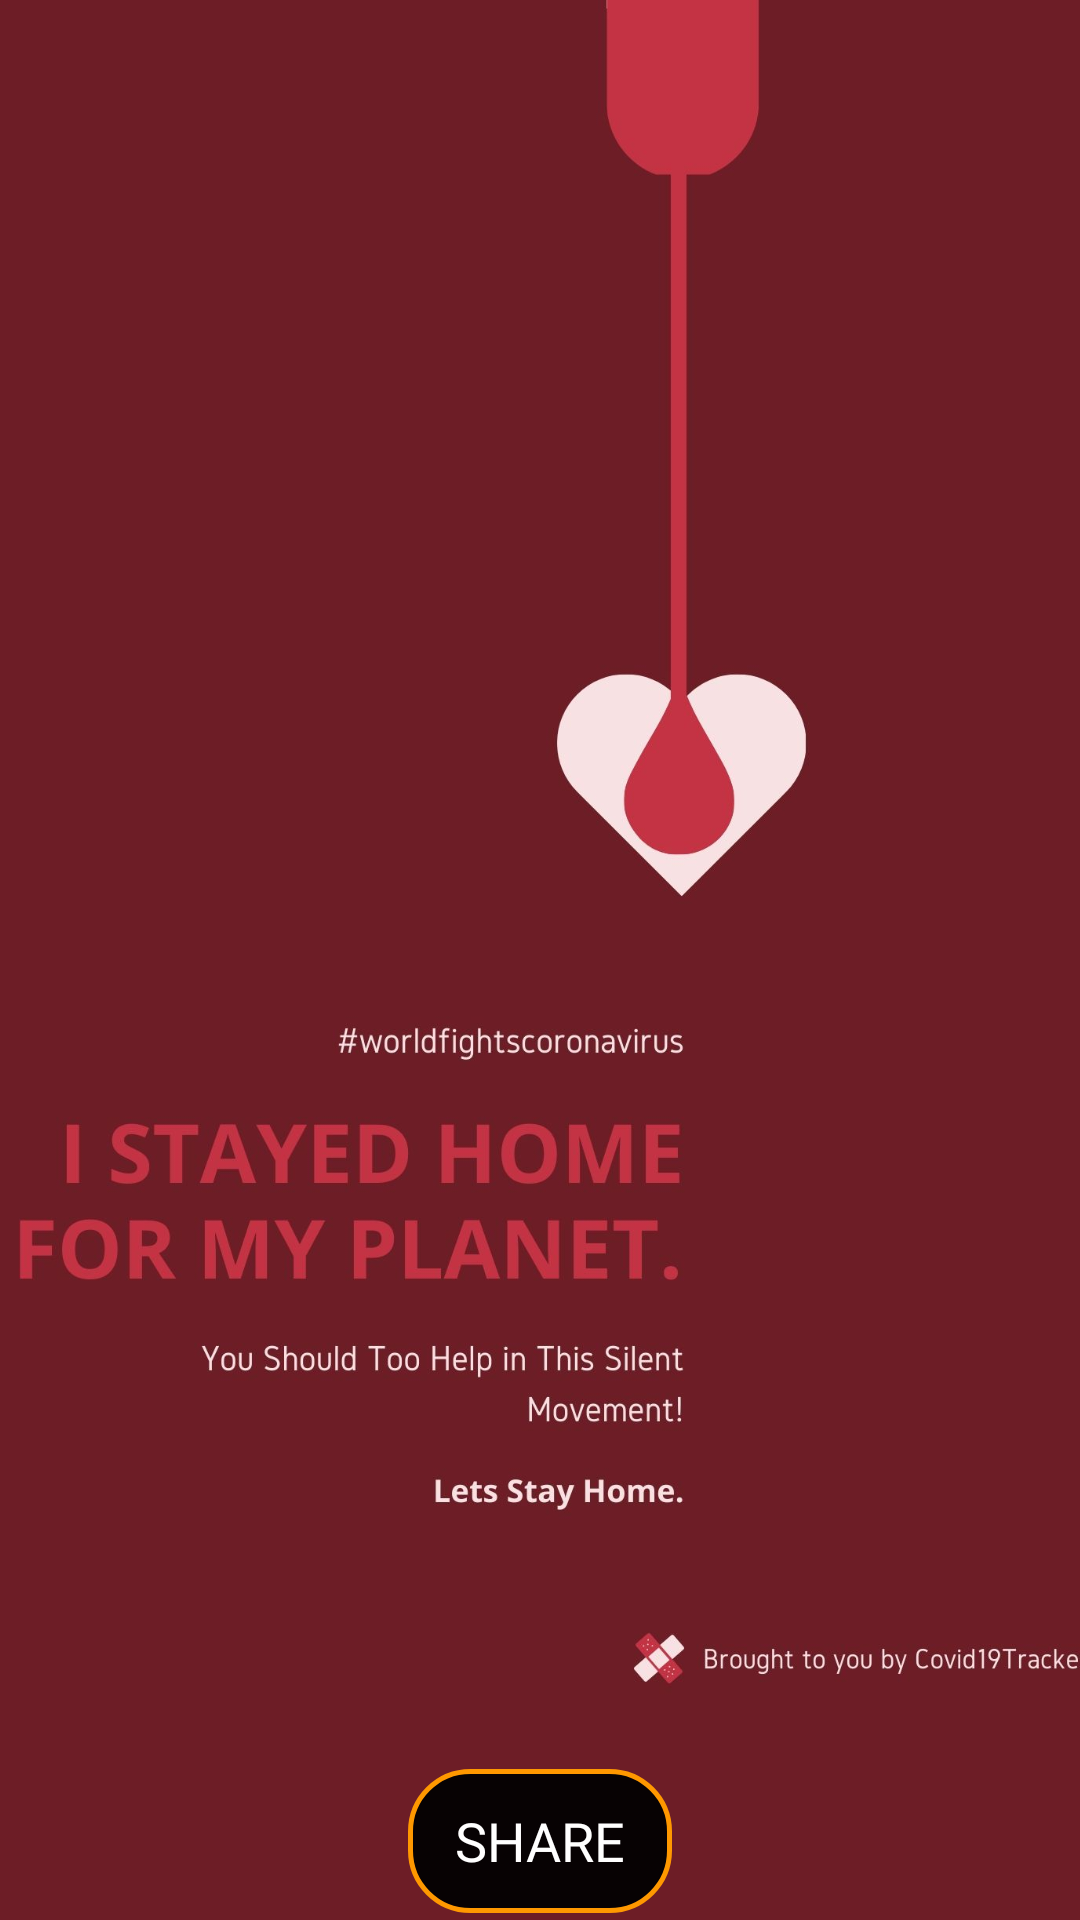

The Android layout XML behind this screen, and the referenced resources:
<!-- AndroidManifest.xml: application theme AppTheme -->
<!-- res/layout/activity_poster.xml -->
<?xml version="1.0" encoding="utf-8"?>
<androidx.constraintlayout.widget.ConstraintLayout xmlns:android="http://schemas.android.com/apk/res/android"
    xmlns:app="http://schemas.android.com/apk/res-auto"
    xmlns:tools="http://schemas.android.com/tools"
    android:layout_width="match_parent"
    android:layout_height="match_parent"
    android:background="@color/bloodred"
    tools:context=".Poster">

    <ImageView
        android:id="@+id/imageView3"
        android:layout_width="416dp"
        android:layout_height="587dp"
        app:layout_constraintBottom_toBottomOf="parent"
        app:layout_constraintEnd_toEndOf="parent"
        app:layout_constraintStart_toStartOf="parent"
        app:layout_constraintTop_toTopOf="parent"
        app:layout_constraintVertical_bias="0.0"
        app:srcCompat="@drawable/covidposter" />

    <Button
        android:id="@+id/savebtn"
        android:layout_width="wrap_content"
        android:layout_height="wrap_content"
        android:background="@drawable/roundedlicense"
        android:fontFamily="@font/productsans"
        android:text="@string/save"
        android:textColor="@color/design_default_color_background"
        android:textSize="18sp"
        app:layout_constraintBottom_toBottomOf="parent"
        app:layout_constraintEnd_toEndOf="parent"
        app:layout_constraintStart_toStartOf="parent"
        app:layout_constraintTop_toBottomOf="@+id/imageView3" />
</androidx.constraintlayout.widget.ConstraintLayout>
<!-- resources referenced by this layout -->
<resources>
  <color name="bloodred">#6d1d26</color>
  <!-- drawable covidposter: jpg bitmap (drawable, 110410 bytes) -->
  <!-- drawable roundedlicense (drawable) -->
  <?xml version="1.0" encoding="utf-8"?>
  <shape xmlns:android="http://schemas.android.com/apk/res/android"
      android:shape="rectangle">
      <solid android:color="#EE000000" />
      <corners android:bottomRightRadius="20dp"
          android:bottomLeftRadius="20dp"
          android:topRightRadius="20dp"
          android:topLeftRadius="20dp"/>
      <stroke android:width="5px" android:color="#FF9800" />
  </shape>
  <string name="save">Share</string>
  <style name="AppTheme" parent="Theme.AppCompat.Light.NoActionBar">
          
          <item name="colorPrimary">@color/colorPrimary</item>
          <item name="colorPrimaryDark">@color/colorPrimaryDark</item>
          <item name="colorAccent">#FF9800</item>
      </style>
  <color name="colorPrimary">#000000</color>
  <color name="colorPrimaryDark">#292828</color>
</resources>
